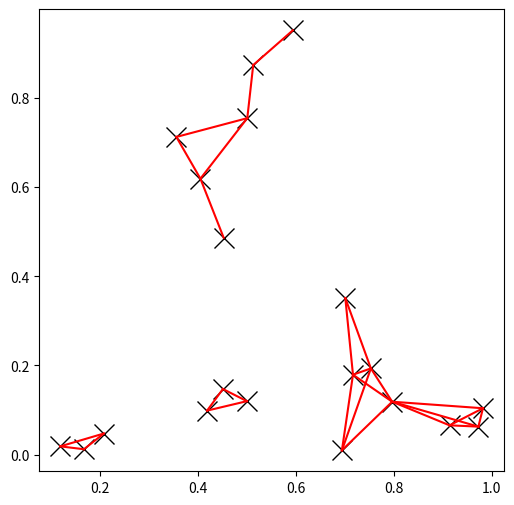

Reproduce this figure in Python.
import matplotlib.pyplot as plt
import numpy as np
from scipy.spatial import cKDTree
rng = np.random.default_rng()
points = rng.random((20, 2))
plt.figure(figsize=(6, 6))
plt.plot(points[:, 0], points[:, 1], "xk", markersize=14)
kd_tree = cKDTree(points)
pairs = kd_tree.query_pairs(r=0.2)
for (i, j) in pairs:
    plt.plot([points[i, 0], points[j, 0]],
            [points[i, 1], points[j, 1]], "-r")
plt.show()